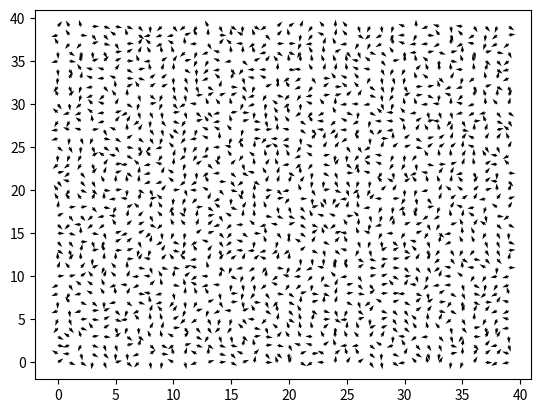

The script that saved this image:
import random
import matplotlib.pyplot as plt
import numpy as np
import copy 
import math
import time
'''这个就是MCMC模拟，用来模拟某个温度下XY Ising模型分布，
几点注意：
注意1，二维伊辛模型，我们用矩阵来模拟。
注意2，旋转的方向，我们用0到2pi表示吧
算法过程：
一，用一个对称的分布，高斯分布初始化矩阵
二，下面是循环
    （1）产生一个候选的自旋方向，为了连续，假设新产生的自旋方向变化最多比原来变化pi/2
    也就是旋转90度
    （2）计算两个概率，这里热统中的配分函数正比于概率，因此我们用配分函数Z的比值
    Z(变化后)/Z(变化前)=exp(-(E后-E前)/kT) ,这里k是玻尔兹曼常数，T是开尔文温度。令
    这个值是alpha
    (3)判断是都接受*********这个规则有进一步讨论*************
         （3_1)产生一个随机数u在【0,1】之间
         （3_2）如果u<=alhpa,接受候选的，改变此时的自旋状态
         (3_3)如果u>alpha，不接受候选的，不改变此时的自旋状态
inputdata: S :matrix 随机分布,假设已经产生
param: T 温度
       delta 最大的变化度数，默认是90度，也可以调整为其他
outputdata:S
'''
 
 #画成箭头图表示出现
def plot(S):     
    X, Y = np.meshgrid(np.arange(0,S.shape[0]),np.arange(0,S.shape[0]))
 
    U = np.cos(S)
    V = np.sin(S)
 
    plt.figure()
    #plt.title('Arrows scale with plot width, not view')
    Q = plt.quiver(X, Y, U, V, units='inches')
#qk = plt.quiverkey(Q, 0.3, 0.3, 1, r'$2 \frac{m}{s}$', labelpos='E',
   #         coordinates='figure')
    plt.show()


def MetropolisHastings(S,T,numsOfItera):
    deltamax=0.5
    
    k = 1  #玻尔兹曼常数 
    for sdw in range(numsOfItera):        
       # k2 = np.random.randint(0,S.shape[0]**2)
        i = np.random.randint(0,S.shape[0])
        j = np.random.randint(0,S.shape[0])
       # print('产生的随机位置是：',i,j)
        #time.sleep(0.1)
        for m in range(1):            
            delta = (2*np.random.random()-1)*deltamax
            newAngle = S[i][j]+delta
           # print(delta)
            energyBefore = getEnergy(i=i,j=j,S=S,angle=None)
            energyLater = getEnergy(i,j,S=S,angle=newAngle)
            alpha = math.exp(-(energyLater-energyBefore)/(k*T))
            #print(alpha)
           # if alpha>=1:
              #  print('大于1的哦')
            if alpha >=1:
                S[i][j]=newAngle
            elif np.random.uniform(0.0,1.0)<=1.0*alpha:
                S[i][j]=newAngle
    return S
 
#计算i,j位置的能量 = 与周围四个的相互能之和   
def getEnergy(i,j,S,angle=None):
    width = S.shape[0]
    height = S.shape[1]
   # print('矩阵的宽和高是',width,height)
    top_i = i-1 if i>0 else width-1
    bottom_i = i+1 if i<(width-1) else 0
    left_j = j-1 if j>0 else height-1
    right_j = j+1 if j<(height-1) else 0
    enviroment = [[top_i,j],[bottom_i,j],[i,left_j],[i,right_j]]
  #  print(i,j,enviroment)
    #print(enviroment)
    energy = 0
    if angle ==None:
       # print('angle==None')        
        for num_i in range(0,4,1):            
            energy += -np.cos(S[i][j]-S[enviroment[num_i][0]][enviroment[num_i][1]])
    else:
       # print('Angle')
        for num_i in range(0,4,1):
            energy += -np.cos(angle-S[enviroment[num_i][0]][enviroment[num_i][1]])
    return energy
 
#S=2*np.pi*np.random.rand(30,30)
#计算整个格子的能力，为了求平均内能
def calculateAllEnergy(S):
    energy =0
    for i in range(len(S)):
        for j in range(len(S[0])):
            energy +=getEnergy(i,j,S)
    averageEnergy = energy/(len(S[0])*len(S))
    return averageEnergy/2
 
#print(S)
#for j in range(1000):
 #   print(j)
   # MetropolisHastings(S,10)
#这个是输入样本的多少，格子的尺寸，温度。中间那个循环，是随机取迭代的过程
def getWeightValue(numsOfSample,sizeOfSample,temperature):
    for i in range(numsOfSample):  #产生个数
        print('+++++++正在计算第%s个样本++++++++++'%i)
        S=2*np.pi*np.random.random((sizeOfSample,sizeOfSample))
        initialEnergy = calculateAllEnergy(S)
        print('系统的初始能量是:',initialEnergy)
        newS = np.array(copy.deepcopy(S))
        for nseeps in range(100):            
            newS = MetropolisHastings(newS,temperature,sizeOfSample**2)
        aveEnergy = calculateAllEnergy(newS)
        plot(newS)
        print('系统的平均能量是:',aveEnergy)
        reshaped = np.reshape(newS,(1,sizeOfSample**2))
        if i ==0:
            s = copy.deepcopy(reshaped)
            continue
        else:
            s = np.row_stack((s,reshaped))
    return s
#运行getweightValue函数，中间已经把结果会成图了
res = getWeightValue(1,40,2)
#print(len(res))
